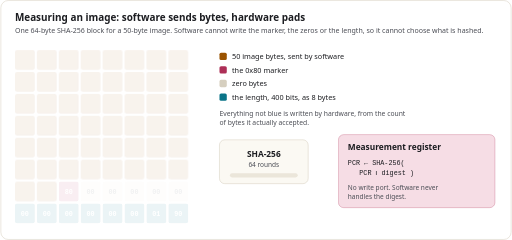
t = 0.00 s
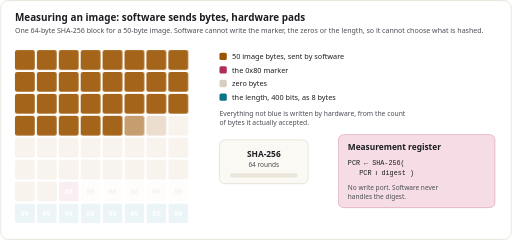
t = 1.67 s
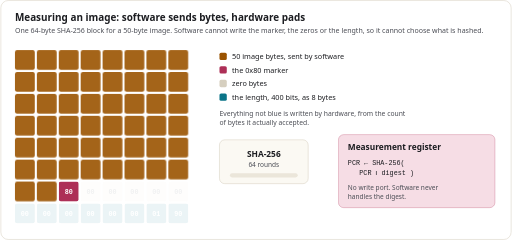
t = 3.33 s
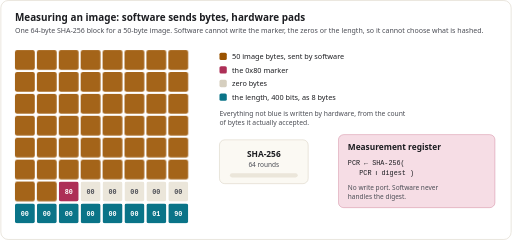
t = 5.00 s
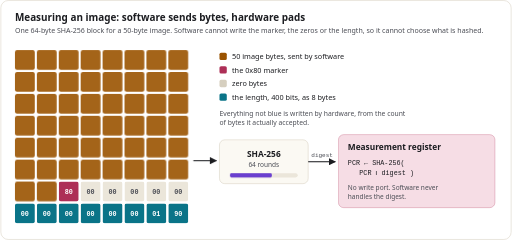
t = 6.67 s
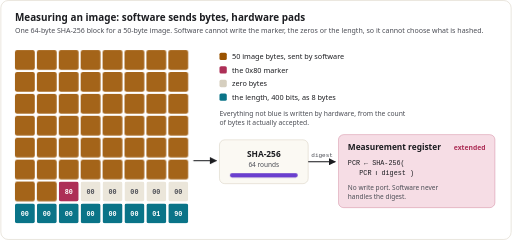
t = 8.33 s

The animated SVG that drew these frames (rendered in a browser with its animation timeline set to each time). Animation: 67 CSS @keyframes rules; one cycle of 10.00 s, repeats indefinitely.

<svg xmlns="http://www.w3.org/2000/svg" viewBox="0 0 980 460" width="980" height="460" role="img" aria-labelledby="t d"><title id="t">Measuring an image</title><desc id="d">Software sends 50 image bytes. The hardware writes the 0x80 marker, five zero bytes and the length, 400 bits, then hashes the block and extends the measurement register.</desc><style>.c { opacity: 1; } .flow { opacity: 1; } .bar { transform: scaleX(1); } .newpcr { opacity: 1; }
@media (prefers-reduced-motion: no-preference) {
  .c { animation-duration: 10.0s; animation-timing-function: linear; animation-iteration-count: infinite; }
  .flow { animation: flow 10.0s linear infinite; }
  .bar { animation: bar 10.0s linear infinite; transform-box: fill-box; transform-origin: left; }
  .newpcr { animation: newpcr 10.0s linear infinite; }
}
@keyframes flow { 0%,56% { opacity: 0 } 60%,92% { opacity: 1 } 97%,100% { opacity: 0 } }
@keyframes bar  { 0%,58% { transform: scaleX(0) } 72%,92% { transform: scaleX(1) } 97%,100% { transform: scaleX(0) } }
@keyframes newpcr { 0%,74% { opacity: 0 } 80%,92% { opacity: 1 } 97%,100% { opacity: 0 } }
@media (prefers-reduced-motion: no-preference) {
@keyframes c0 { 0%,0.00% { opacity: .08 } 1.20%,92% { opacity: 1 } 97%,100% { opacity: .08 } } .c0 { animation-name: c0; }
@keyframes c1 { 0%,0.55% { opacity: .08 } 1.75%,92% { opacity: 1 } 97%,100% { opacity: .08 } } .c1 { animation-name: c1; }
@keyframes c2 { 0%,1.10% { opacity: .08 } 2.30%,92% { opacity: 1 } 97%,100% { opacity: .08 } } .c2 { animation-name: c2; }
@keyframes c3 { 0%,1.65% { opacity: .08 } 2.85%,92% { opacity: 1 } 97%,100% { opacity: .08 } } .c3 { animation-name: c3; }
@keyframes c4 { 0%,2.20% { opacity: .08 } 3.40%,92% { opacity: 1 } 97%,100% { opacity: .08 } } .c4 { animation-name: c4; }
@keyframes c5 { 0%,2.75% { opacity: .08 } 3.95%,92% { opacity: 1 } 97%,100% { opacity: .08 } } .c5 { animation-name: c5; }
@keyframes c6 { 0%,3.30% { opacity: .08 } 4.50%,92% { opacity: 1 } 97%,100% { opacity: .08 } } .c6 { animation-name: c6; }
@keyframes c7 { 0%,3.85% { opacity: .08 } 5.05%,92% { opacity: 1 } 97%,100% { opacity: .08 } } .c7 { animation-name: c7; }
@keyframes c8 { 0%,4.40% { opacity: .08 } 5.60%,92% { opacity: 1 } 97%,100% { opacity: .08 } } .c8 { animation-name: c8; }
@keyframes c9 { 0%,4.95% { opacity: .08 } 6.15%,92% { opacity: 1 } 97%,100% { opacity: .08 } } .c9 { animation-name: c9; }
@keyframes c10 { 0%,5.50% { opacity: .08 } 6.70%,92% { opacity: 1 } 97%,100% { opacity: .08 } } .c10 { animation-name: c10; }
@keyframes c11 { 0%,6.05% { opacity: .08 } 7.25%,92% { opacity: 1 } 97%,100% { opacity: .08 } } .c11 { animation-name: c11; }
@keyframes c12 { 0%,6.60% { opacity: .08 } 7.80%,92% { opacity: 1 } 97%,100% { opacity: .08 } } .c12 { animation-name: c12; }
@keyframes c13 { 0%,7.15% { opacity: .08 } 8.35%,92% { opacity: 1 } 97%,100% { opacity: .08 } } .c13 { animation-name: c13; }
@keyframes c14 { 0%,7.70% { opacity: .08 } 8.90%,92% { opacity: 1 } 97%,100% { opacity: .08 } } .c14 { animation-name: c14; }
@keyframes c15 { 0%,8.25% { opacity: .08 } 9.45%,92% { opacity: 1 } 97%,100% { opacity: .08 } } .c15 { animation-name: c15; }
@keyframes c16 { 0%,8.80% { opacity: .08 } 10.00%,92% { opacity: 1 } 97%,100% { opacity: .08 } } .c16 { animation-name: c16; }
@keyframes c17 { 0%,9.35% { opacity: .08 } 10.55%,92% { opacity: 1 } 97%,100% { opacity: .08 } } .c17 { animation-name: c17; }
@keyframes c18 { 0%,9.90% { opacity: .08 } 11.10%,92% { opacity: 1 } 97%,100% { opacity: .08 } } .c18 { animation-name: c18; }
@keyframes c19 { 0%,10.45% { opacity: .08 } 11.65%,92% { opacity: 1 } 97%,100% { opacity: .08 } } .c19 { animation-name: c19; }
@keyframes c20 { 0%,11.00% { opacity: .08 } 12.20%,92% { opacity: 1 } 97%,100% { opacity: .08 } } .c20 { animation-name: c20; }
@keyframes c21 { 0%,11.55% { opacity: .08 } 12.75%,92% { opacity: 1 } 97%,100% { opacity: .08 } } .c21 { animation-name: c21; }
@keyframes c22 { 0%,12.10% { opacity: .08 } 13.30%,92% { opacity: 1 } 97%,100% { opacity: .08 } } .c22 { animation-name: c22; }
@keyframes c23 { 0%,12.65% { opacity: .08 } 13.85%,92% { opacity: 1 } 97%,100% { opacity: .08 } } .c23 { animation-name: c23; }
@keyframes c24 { 0%,13.20% { opacity: .08 } 14.40%,92% { opacity: 1 } 97%,100% { opacity: .08 } } .c24 { animation-name: c24; }
@keyframes c25 { 0%,13.75% { opacity: .08 } 14.95%,92% { opacity: 1 } 97%,100% { opacity: .08 } } .c25 { animation-name: c25; }
@keyframes c26 { 0%,14.30% { opacity: .08 } 15.50%,92% { opacity: 1 } 97%,100% { opacity: .08 } } .c26 { animation-name: c26; }
@keyframes c27 { 0%,14.85% { opacity: .08 } 16.05%,92% { opacity: 1 } 97%,100% { opacity: .08 } } .c27 { animation-name: c27; }
@keyframes c28 { 0%,15.40% { opacity: .08 } 16.60%,92% { opacity: 1 } 97%,100% { opacity: .08 } } .c28 { animation-name: c28; }
@keyframes c29 { 0%,15.95% { opacity: .08 } 17.15%,92% { opacity: 1 } 97%,100% { opacity: .08 } } .c29 { animation-name: c29; }
@keyframes c30 { 0%,16.50% { opacity: .08 } 17.70%,92% { opacity: 1 } 97%,100% { opacity: .08 } } .c30 { animation-name: c30; }
@keyframes c31 { 0%,17.05% { opacity: .08 } 18.25%,92% { opacity: 1 } 97%,100% { opacity: .08 } } .c31 { animation-name: c31; }
@keyframes c32 { 0%,17.60% { opacity: .08 } 18.80%,92% { opacity: 1 } 97%,100% { opacity: .08 } } .c32 { animation-name: c32; }
@keyframes c33 { 0%,18.15% { opacity: .08 } 19.35%,92% { opacity: 1 } 97%,100% { opacity: .08 } } .c33 { animation-name: c33; }
@keyframes c34 { 0%,18.70% { opacity: .08 } 19.90%,92% { opacity: 1 } 97%,100% { opacity: .08 } } .c34 { animation-name: c34; }
@keyframes c35 { 0%,19.25% { opacity: .08 } 20.45%,92% { opacity: 1 } 97%,100% { opacity: .08 } } .c35 { animation-name: c35; }
@keyframes c36 { 0%,19.80% { opacity: .08 } 21.00%,92% { opacity: 1 } 97%,100% { opacity: .08 } } .c36 { animation-name: c36; }
@keyframes c37 { 0%,20.35% { opacity: .08 } 21.55%,92% { opacity: 1 } 97%,100% { opacity: .08 } } .c37 { animation-name: c37; }
@keyframes c38 { 0%,20.90% { opacity: .08 } 22.10%,92% { opacity: 1 } 97%,100% { opacity: .08 } } .c38 { animation-name: c38; }
@keyframes c39 { 0%,21.45% { opacity: .08 } 22.65%,92% { opacity: 1 } 97%,100% { opacity: .08 } } .c39 { animation-name: c39; }
@keyframes c40 { 0%,22.00% { opacity: .08 } 23.20%,92% { opacity: 1 } 97%,100% { opacity: .08 } } .c40 { animation-name: c40; }
@keyframes c41 { 0%,22.55% { opacity: .08 } 23.75%,92% { opacity: 1 } 97%,100% { opacity: .08 } } .c41 { animation-name: c41; }
@keyframes c42 { 0%,23.10% { opacity: .08 } 24.30%,92% { opacity: 1 } 97%,100% { opacity: .08 } } .c42 { animation-name: c42; }
@keyframes c43 { 0%,23.65% { opacity: .08 } 24.85%,92% { opacity: 1 } 97%,100% { opacity: .08 } } .c43 { animation-name: c43; }
@keyframes c44 { 0%,24.20% { opacity: .08 } 25.40%,92% { opacity: 1 } 97%,100% { opacity: .08 } } .c44 { animation-name: c44; }
@keyframes c45 { 0%,24.75% { opacity: .08 } 25.95%,92% { opacity: 1 } 97%,100% { opacity: .08 } } .c45 { animation-name: c45; }
@keyframes c46 { 0%,25.30% { opacity: .08 } 26.50%,92% { opacity: 1 } 97%,100% { opacity: .08 } } .c46 { animation-name: c46; }
@keyframes c47 { 0%,25.85% { opacity: .08 } 27.05%,92% { opacity: 1 } 97%,100% { opacity: .08 } } .c47 { animation-name: c47; }
@keyframes c48 { 0%,26.40% { opacity: .08 } 27.60%,92% { opacity: 1 } 97%,100% { opacity: .08 } } .c48 { animation-name: c48; }
@keyframes c49 { 0%,26.95% { opacity: .08 } 28.15%,92% { opacity: 1 } 97%,100% { opacity: .08 } } .c49 { animation-name: c49; }
@keyframes c50 { 0%,31.00% { opacity: .08 } 32.20%,92% { opacity: 1 } 97%,100% { opacity: .08 } } .c50 { animation-name: c50; }
@keyframes c51 { 0%,33.50% { opacity: .08 } 34.70%,92% { opacity: 1 } 97%,100% { opacity: .08 } } .c51 { animation-name: c51; }
@keyframes c52 { 0%,34.20% { opacity: .08 } 35.40%,92% { opacity: 1 } 97%,100% { opacity: .08 } } .c52 { animation-name: c52; }
@keyframes c53 { 0%,34.90% { opacity: .08 } 36.10%,92% { opacity: 1 } 97%,100% { opacity: .08 } } .c53 { animation-name: c53; }
@keyframes c54 { 0%,35.60% { opacity: .08 } 36.80%,92% { opacity: 1 } 97%,100% { opacity: .08 } } .c54 { animation-name: c54; }
@keyframes c55 { 0%,36.30% { opacity: .08 } 37.50%,92% { opacity: 1 } 97%,100% { opacity: .08 } } .c55 { animation-name: c55; }
@keyframes c56 { 0%,37.50% { opacity: .08 } 38.70%,92% { opacity: 1 } 97%,100% { opacity: .08 } } .c56 { animation-name: c56; }
@keyframes c57 { 0%,38.40% { opacity: .08 } 39.60%,92% { opacity: 1 } 97%,100% { opacity: .08 } } .c57 { animation-name: c57; }
@keyframes c58 { 0%,39.30% { opacity: .08 } 40.50%,92% { opacity: 1 } 97%,100% { opacity: .08 } } .c58 { animation-name: c58; }
@keyframes c59 { 0%,40.20% { opacity: .08 } 41.40%,92% { opacity: 1 } 97%,100% { opacity: .08 } } .c59 { animation-name: c59; }
@keyframes c60 { 0%,41.10% { opacity: .08 } 42.30%,92% { opacity: 1 } 97%,100% { opacity: .08 } } .c60 { animation-name: c60; }
@keyframes c61 { 0%,42.00% { opacity: .08 } 43.20%,92% { opacity: 1 } 97%,100% { opacity: .08 } } .c61 { animation-name: c61; }
@keyframes c62 { 0%,42.90% { opacity: .08 } 44.10%,92% { opacity: 1 } 97%,100% { opacity: .08 } } .c62 { animation-name: c62; }
@keyframes c63 { 0%,43.80% { opacity: .08 } 45.00%,92% { opacity: 1 } 97%,100% { opacity: .08 } } .c63 { animation-name: c63; }
}</style><rect x="1" y="1" width="978" height="458" rx="14" fill="#ffffff" stroke="#d6cfbf"/><text x="28" y="40" style="font-family:ui-sans-serif,system-ui,-apple-system,'Segoe UI',Roboto,sans-serif;font-size:19px;font-weight:700" fill="#1c1d21">Measuring an image: software sends bytes, hardware pads</text><text x="28" y="64" style="font-family:ui-sans-serif,system-ui,-apple-system,'Segoe UI',Roboto,sans-serif;font-size:13.5px" fill="#4b4d55">One 64-byte SHA-256 block for a 50-byte image. Software cannot write the marker, the zeros or the length, so it cannot choose what is hashed.</text><g class="c c0"><rect x="28" y="96" width="38" height="38" rx="4" fill="#9a5300" fill-opacity="0.9"/></g><g class="c c1"><rect x="70" y="96" width="38" height="38" rx="4" fill="#9a5300" fill-opacity="0.9"/></g><g class="c c2"><rect x="112" y="96" width="38" height="38" rx="4" fill="#9a5300" fill-opacity="0.9"/></g><g class="c c3"><rect x="154" y="96" width="38" height="38" rx="4" fill="#9a5300" fill-opacity="0.9"/></g><g class="c c4"><rect x="196" y="96" width="38" height="38" rx="4" fill="#9a5300" fill-opacity="0.9"/></g><g class="c c5"><rect x="238" y="96" width="38" height="38" rx="4" fill="#9a5300" fill-opacity="0.9"/></g><g class="c c6"><rect x="280" y="96" width="38" height="38" rx="4" fill="#9a5300" fill-opacity="0.9"/></g><g class="c c7"><rect x="322" y="96" width="38" height="38" rx="4" fill="#9a5300" fill-opacity="0.9"/></g><g class="c c8"><rect x="28" y="138" width="38" height="38" rx="4" fill="#9a5300" fill-opacity="0.9"/></g><g class="c c9"><rect x="70" y="138" width="38" height="38" rx="4" fill="#9a5300" fill-opacity="0.9"/></g><g class="c c10"><rect x="112" y="138" width="38" height="38" rx="4" fill="#9a5300" fill-opacity="0.9"/></g><g class="c c11"><rect x="154" y="138" width="38" height="38" rx="4" fill="#9a5300" fill-opacity="0.9"/></g><g class="c c12"><rect x="196" y="138" width="38" height="38" rx="4" fill="#9a5300" fill-opacity="0.9"/></g><g class="c c13"><rect x="238" y="138" width="38" height="38" rx="4" fill="#9a5300" fill-opacity="0.9"/></g><g class="c c14"><rect x="280" y="138" width="38" height="38" rx="4" fill="#9a5300" fill-opacity="0.9"/></g><g class="c c15"><rect x="322" y="138" width="38" height="38" rx="4" fill="#9a5300" fill-opacity="0.9"/></g><g class="c c16"><rect x="28" y="180" width="38" height="38" rx="4" fill="#9a5300" fill-opacity="0.9"/></g><g class="c c17"><rect x="70" y="180" width="38" height="38" rx="4" fill="#9a5300" fill-opacity="0.9"/></g><g class="c c18"><rect x="112" y="180" width="38" height="38" rx="4" fill="#9a5300" fill-opacity="0.9"/></g><g class="c c19"><rect x="154" y="180" width="38" height="38" rx="4" fill="#9a5300" fill-opacity="0.9"/></g><g class="c c20"><rect x="196" y="180" width="38" height="38" rx="4" fill="#9a5300" fill-opacity="0.9"/></g><g class="c c21"><rect x="238" y="180" width="38" height="38" rx="4" fill="#9a5300" fill-opacity="0.9"/></g><g class="c c22"><rect x="280" y="180" width="38" height="38" rx="4" fill="#9a5300" fill-opacity="0.9"/></g><g class="c c23"><rect x="322" y="180" width="38" height="38" rx="4" fill="#9a5300" fill-opacity="0.9"/></g><g class="c c24"><rect x="28" y="222" width="38" height="38" rx="4" fill="#9a5300" fill-opacity="0.9"/></g><g class="c c25"><rect x="70" y="222" width="38" height="38" rx="4" fill="#9a5300" fill-opacity="0.9"/></g><g class="c c26"><rect x="112" y="222" width="38" height="38" rx="4" fill="#9a5300" fill-opacity="0.9"/></g><g class="c c27"><rect x="154" y="222" width="38" height="38" rx="4" fill="#9a5300" fill-opacity="0.9"/></g><g class="c c28"><rect x="196" y="222" width="38" height="38" rx="4" fill="#9a5300" fill-opacity="0.9"/></g><g class="c c29"><rect x="238" y="222" width="38" height="38" rx="4" fill="#9a5300" fill-opacity="0.9"/></g><g class="c c30"><rect x="280" y="222" width="38" height="38" rx="4" fill="#9a5300" fill-opacity="0.9"/></g><g class="c c31"><rect x="322" y="222" width="38" height="38" rx="4" fill="#9a5300" fill-opacity="0.9"/></g><g class="c c32"><rect x="28" y="264" width="38" height="38" rx="4" fill="#9a5300" fill-opacity="0.9"/></g><g class="c c33"><rect x="70" y="264" width="38" height="38" rx="4" fill="#9a5300" fill-opacity="0.9"/></g><g class="c c34"><rect x="112" y="264" width="38" height="38" rx="4" fill="#9a5300" fill-opacity="0.9"/></g><g class="c c35"><rect x="154" y="264" width="38" height="38" rx="4" fill="#9a5300" fill-opacity="0.9"/></g><g class="c c36"><rect x="196" y="264" width="38" height="38" rx="4" fill="#9a5300" fill-opacity="0.9"/></g><g class="c c37"><rect x="238" y="264" width="38" height="38" rx="4" fill="#9a5300" fill-opacity="0.9"/></g><g class="c c38"><rect x="280" y="264" width="38" height="38" rx="4" fill="#9a5300" fill-opacity="0.9"/></g><g class="c c39"><rect x="322" y="264" width="38" height="38" rx="4" fill="#9a5300" fill-opacity="0.9"/></g><g class="c c40"><rect x="28" y="306" width="38" height="38" rx="4" fill="#9a5300" fill-opacity="0.9"/></g><g class="c c41"><rect x="70" y="306" width="38" height="38" rx="4" fill="#9a5300" fill-opacity="0.9"/></g><g class="c c42"><rect x="112" y="306" width="38" height="38" rx="4" fill="#9a5300" fill-opacity="0.9"/></g><g class="c c43"><rect x="154" y="306" width="38" height="38" rx="4" fill="#9a5300" fill-opacity="0.9"/></g><g class="c c44"><rect x="196" y="306" width="38" height="38" rx="4" fill="#9a5300" fill-opacity="0.9"/></g><g class="c c45"><rect x="238" y="306" width="38" height="38" rx="4" fill="#9a5300" fill-opacity="0.9"/></g><g class="c c46"><rect x="280" y="306" width="38" height="38" rx="4" fill="#9a5300" fill-opacity="0.9"/></g><g class="c c47"><rect x="322" y="306" width="38" height="38" rx="4" fill="#9a5300" fill-opacity="0.9"/></g><g class="c c48"><rect x="28" y="348" width="38" height="38" rx="4" fill="#9a5300" fill-opacity="0.9"/></g><g class="c c49"><rect x="70" y="348" width="38" height="38" rx="4" fill="#9a5300" fill-opacity="0.9"/></g><g class="c c50"><rect x="112" y="348" width="38" height="38" rx="4" fill="#ad2f57" fill-opacity="1"/><text x="131.0" y="372.0" text-anchor="middle" style="font-family:ui-monospace,SFMono-Regular,Menlo,Consolas,monospace;font-size:13px;font-weight:700" fill="#ffffff">80</text></g><g class="c c51"><rect x="154" y="348" width="38" height="38" rx="4" fill="#ebe6da" fill-opacity="1"/><text x="173.0" y="372.0" text-anchor="middle" style="font-family:ui-monospace,SFMono-Regular,Menlo,Consolas,monospace;font-size:13px;font-weight:700" fill="#4b4d55">00</text></g><g class="c c52"><rect x="196" y="348" width="38" height="38" rx="4" fill="#ebe6da" fill-opacity="1"/><text x="215.0" y="372.0" text-anchor="middle" style="font-family:ui-monospace,SFMono-Regular,Menlo,Consolas,monospace;font-size:13px;font-weight:700" fill="#4b4d55">00</text></g><g class="c c53"><rect x="238" y="348" width="38" height="38" rx="4" fill="#ebe6da" fill-opacity="1"/><text x="257.0" y="372.0" text-anchor="middle" style="font-family:ui-monospace,SFMono-Regular,Menlo,Consolas,monospace;font-size:13px;font-weight:700" fill="#4b4d55">00</text></g><g class="c c54"><rect x="280" y="348" width="38" height="38" rx="4" fill="#ebe6da" fill-opacity="1"/><text x="299.0" y="372.0" text-anchor="middle" style="font-family:ui-monospace,SFMono-Regular,Menlo,Consolas,monospace;font-size:13px;font-weight:700" fill="#4b4d55">00</text></g><g class="c c55"><rect x="322" y="348" width="38" height="38" rx="4" fill="#ebe6da" fill-opacity="1"/><text x="341.0" y="372.0" text-anchor="middle" style="font-family:ui-monospace,SFMono-Regular,Menlo,Consolas,monospace;font-size:13px;font-weight:700" fill="#4b4d55">00</text></g><g class="c c56"><rect x="28" y="390" width="38" height="38" rx="4" fill="#0a7488" fill-opacity="1"/><text x="47.0" y="414.0" text-anchor="middle" style="font-family:ui-monospace,SFMono-Regular,Menlo,Consolas,monospace;font-size:13px;font-weight:700" fill="#ffffff">00</text></g><g class="c c57"><rect x="70" y="390" width="38" height="38" rx="4" fill="#0a7488" fill-opacity="1"/><text x="89.0" y="414.0" text-anchor="middle" style="font-family:ui-monospace,SFMono-Regular,Menlo,Consolas,monospace;font-size:13px;font-weight:700" fill="#ffffff">00</text></g><g class="c c58"><rect x="112" y="390" width="38" height="38" rx="4" fill="#0a7488" fill-opacity="1"/><text x="131.0" y="414.0" text-anchor="middle" style="font-family:ui-monospace,SFMono-Regular,Menlo,Consolas,monospace;font-size:13px;font-weight:700" fill="#ffffff">00</text></g><g class="c c59"><rect x="154" y="390" width="38" height="38" rx="4" fill="#0a7488" fill-opacity="1"/><text x="173.0" y="414.0" text-anchor="middle" style="font-family:ui-monospace,SFMono-Regular,Menlo,Consolas,monospace;font-size:13px;font-weight:700" fill="#ffffff">00</text></g><g class="c c60"><rect x="196" y="390" width="38" height="38" rx="4" fill="#0a7488" fill-opacity="1"/><text x="215.0" y="414.0" text-anchor="middle" style="font-family:ui-monospace,SFMono-Regular,Menlo,Consolas,monospace;font-size:13px;font-weight:700" fill="#ffffff">00</text></g><g class="c c61"><rect x="238" y="390" width="38" height="38" rx="4" fill="#0a7488" fill-opacity="1"/><text x="257.0" y="414.0" text-anchor="middle" style="font-family:ui-monospace,SFMono-Regular,Menlo,Consolas,monospace;font-size:13px;font-weight:700" fill="#ffffff">00</text></g><g class="c c62"><rect x="280" y="390" width="38" height="38" rx="4" fill="#0a7488" fill-opacity="1"/><text x="299.0" y="414.0" text-anchor="middle" style="font-family:ui-monospace,SFMono-Regular,Menlo,Consolas,monospace;font-size:13px;font-weight:700" fill="#ffffff">01</text></g><g class="c c63"><rect x="322" y="390" width="38" height="38" rx="4" fill="#0a7488" fill-opacity="1"/><text x="341.0" y="414.0" text-anchor="middle" style="font-family:ui-monospace,SFMono-Regular,Menlo,Consolas,monospace;font-size:13px;font-weight:700" fill="#ffffff">90</text></g><rect x="420" y="101" width="14" height="14" rx="3" fill="#9a5300"/><text x="444" y="113" style="font-family:ui-sans-serif,system-ui,-apple-system,'Segoe UI',Roboto,sans-serif;font-size:14px" fill="#1c1d21">50 image bytes, sent by software</text><rect x="420" y="127" width="14" height="14" rx="3" fill="#ad2f57"/><text x="444" y="139" style="font-family:ui-sans-serif,system-ui,-apple-system,'Segoe UI',Roboto,sans-serif;font-size:14px" fill="#1c1d21">the 0x80 marker</text><rect x="420" y="153" width="14" height="14" rx="3" fill="#d6cfbf"/><text x="444" y="165" style="font-family:ui-sans-serif,system-ui,-apple-system,'Segoe UI',Roboto,sans-serif;font-size:14px" fill="#1c1d21">zero bytes</text><rect x="420" y="179" width="14" height="14" rx="3" fill="#0a7488"/><text x="444" y="191" style="font-family:ui-sans-serif,system-ui,-apple-system,'Segoe UI',Roboto,sans-serif;font-size:14px" fill="#1c1d21">the length, 400 bits, as 8 bytes</text><text x="420" y="222" style="font-family:ui-sans-serif,system-ui,-apple-system,'Segoe UI',Roboto,sans-serif;font-size:13px" fill="#4b4d55">Everything not blue is written by hardware, from the count</text><text x="420" y="240" style="font-family:ui-sans-serif,system-ui,-apple-system,'Segoe UI',Roboto,sans-serif;font-size:13px" fill="#4b4d55">of bytes it actually accepted.</text><defs><marker id="ah" viewBox="0 0 10 10" refX="9" refY="5" markerWidth="7" markerHeight="7" orient="auto"><path d="M0,0 L10,5 L0,10 z" fill="#1c1d21"/></marker></defs><g class="flow"><path d="M370,308 H414" stroke="#1c1d21" stroke-width="2" marker-end="url(#ah)"/></g><rect x="420" y="268" width="170" height="84" rx="10" fill="#fbf9f3" stroke="#d6cfbf"/><text x="505" y="300" text-anchor="middle" style="font-family:ui-sans-serif,system-ui,-apple-system,'Segoe UI',Roboto,sans-serif;font-size:16px;font-weight:700" fill="#1c1d21">SHA-256</text><text x="505" y="320" text-anchor="middle" style="font-family:ui-sans-serif,system-ui,-apple-system,'Segoe UI',Roboto,sans-serif;font-size:12.5px" fill="#4b4d55">64 rounds</text><rect x="440" y="332" width="130" height="8" rx="4" fill="#ebe6da"/><rect class="bar" x="440" y="332" width="130" height="8" rx="4" fill="#6a3fcf"/><g class="flow"><path d="M590,310 H642" stroke="#1c1d21" stroke-width="2" marker-end="url(#ah)"/><text x="596" y="300" style="font-family:ui-monospace,SFMono-Regular,Menlo,Consolas,monospace;font-size:11.5px" fill="#4b4d55">digest</text></g><rect x="648" y="258" width="300" height="140" rx="10" fill="#f6dde5" stroke="#ad2f57" stroke-opacity=".5"/><text x="666" y="288" style="font-family:ui-sans-serif,system-ui,-apple-system,'Segoe UI',Roboto,sans-serif;font-size:16px;font-weight:700" fill="#1c1d21">Measurement register</text><text x="666" y="316" style="font-family:ui-monospace,SFMono-Regular,Menlo,Consolas,monospace;font-size:13px" fill="#1c1d21">PCR ← SHA-256(</text><text x="688" y="336" style="font-family:ui-monospace,SFMono-Regular,Menlo,Consolas,monospace;font-size:13px" fill="#1c1d21">PCR ‖ digest )</text><text x="666" y="364" style="font-family:ui-sans-serif,system-ui,-apple-system,'Segoe UI',Roboto,sans-serif;font-size:12.5px" fill="#4b4d55">No write port. Software never</text><text x="666" y="381" style="font-family:ui-sans-serif,system-ui,-apple-system,'Segoe UI',Roboto,sans-serif;font-size:12.5px" fill="#4b4d55">handles the digest.</text><text class="newpcr" x="930" y="288" text-anchor="end" style="font-family:ui-sans-serif,system-ui,-apple-system,'Segoe UI',Roboto,sans-serif;font-size:13px;font-weight:700" fill="#ad2f57">extended</text></svg>
